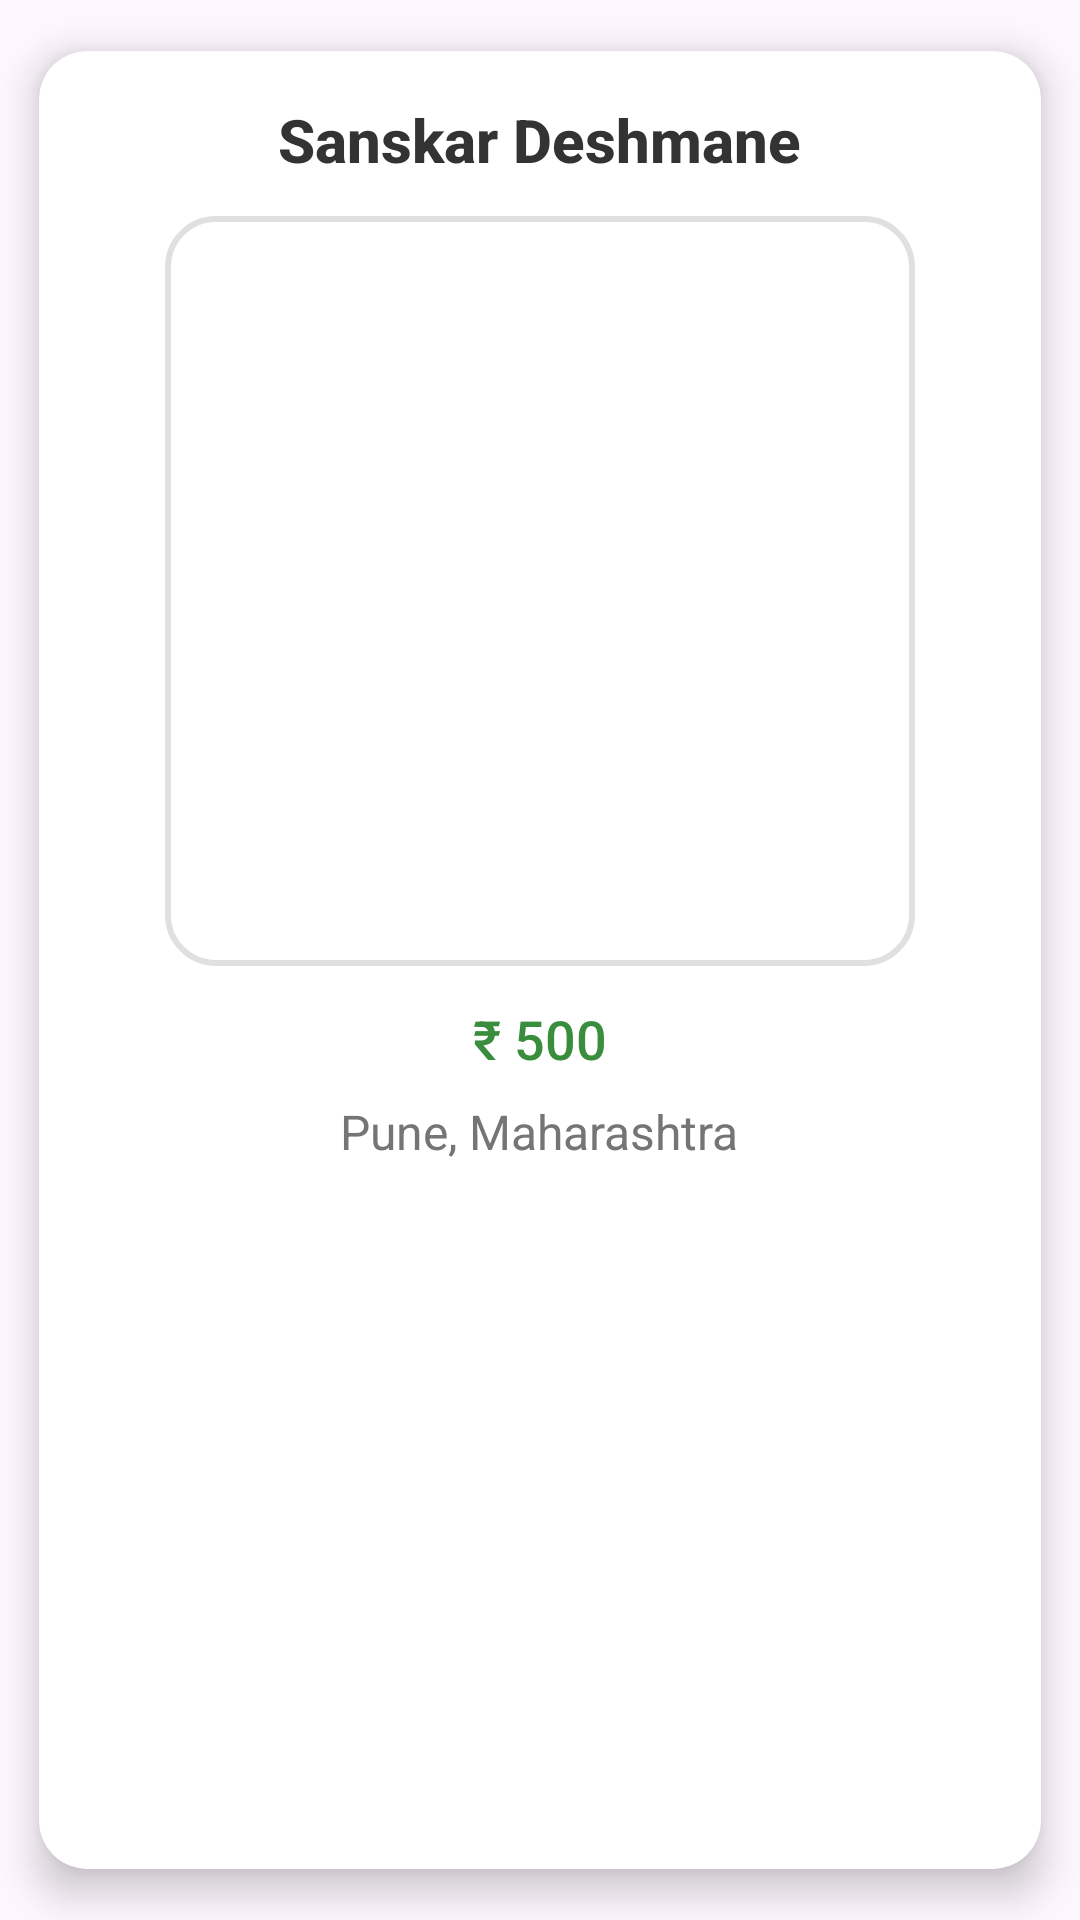

Reconstruct the res/layout file that produces this screen, plus the resources it refers to.
<!-- AndroidManifest.xml: application theme Theme.SmartWasteManagement -->
<!-- res/layout/marketplace_item.xml -->
<?xml version="1.0" encoding="utf-8"?>
<androidx.cardview.widget.CardView xmlns:android="http://schemas.android.com/apk/res/android"
    xmlns:app="http://schemas.android.com/apk/res-auto"
    android:id="@+id/cardview"
    android:layout_width="match_parent"
    android:layout_height="wrap_content"
    android:layout_margin="8dp"
    app:cardCornerRadius="16dp"
    app:cardElevation="8dp"
    app:cardBackgroundColor="#FFFFFF"
    app:cardUseCompatPadding="true">

    <LinearLayout
        android:layout_width="match_parent"
        android:layout_height="wrap_content"
        android:padding="16dp"
        android:orientation="vertical"
        android:gravity="center_horizontal">

        
        <TextView
            android:id="@+id/name"
            android:layout_width="wrap_content"
            android:layout_height="wrap_content"
            android:text="Sanskar Deshmane"
            android:textColor="#333333"
            android:textSize="20sp"
            android:textStyle="bold"
            android:fontFamily="sans-serif-medium"
            android:layout_marginBottom="12dp" />

        
        <ImageView
            android:id="@+id/product_image"
            android:layout_width="250dp"
            android:layout_height="250dp"
            android:scaleType="centerCrop"
            android:layout_gravity="center"
            android:src="@drawable/recycling"
            android:background="@drawable/image_background"
            android:layout_marginBottom="12dp" />

        
        <TextView
            android:id="@+id/price"
            android:layout_width="wrap_content"
            android:layout_height="wrap_content"
            android:text="₹ 500"
            android:textColor="#388E3C"
            android:textSize="18sp"
            android:fontFamily="sans-serif-medium"
            android:layout_marginBottom="8dp" />

        
        <TextView
            android:id="@+id/location"
            android:layout_width="wrap_content"
            android:layout_height="wrap_content"
            android:text="Pune, Maharashtra"
            android:textColor="#757575"
            android:textSize="16sp"
            android:fontFamily="sans-serif"
            android:layout_marginBottom="12dp" />

    </LinearLayout>
</androidx.cardview.widget.CardView>
<!-- resources referenced by this layout -->
<resources>
  <!-- drawable image_background (drawable) -->
  <shape xmlns:android="http://schemas.android.com/apk/res/android">
      <solid android:color="#FFFFFF" />
      <corners android:radius="16dp" />
      <stroke
          android:width="2dp"
          android:color="#E0E0E0" />
      <padding
          android:left="4dp"
          android:top="4dp"
          android:right="4dp"
          android:bottom="4dp" />
  </shape>
  <style name="Theme.SmartWasteManagement" parent="Base.Theme.SmartWasteManagement" />
  <style name="Base.Theme.SmartWasteManagement" parent="Theme.Material3.DayNight.NoActionBar">
          
          
      </style>
</resources>
